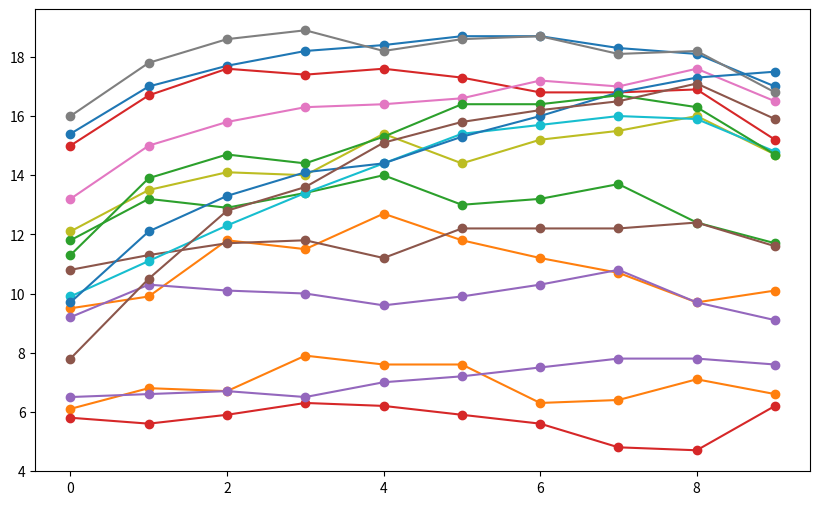

Here is the Python script that generated this plot: (Note: this script raises an exception after producing the figure.)
#!/usr/bin/env python
# coding: utf-8

# In[7]:


import pandas as pd
import matplotlib.pyplot as plt
import numpy as np

# 数据字典
data = {
    "Copenhagen": [15.4,17.0,17.7,18.2,18.4,18.7,18.7,18.3,18.1,17.0],
    "Dnipro": [9.5,9.9,11.8,11.5,12.7,11.8,11.2,10.7,9.7,10.1,],
    "Minsk": [11.8,13.2,12.9,13.4,14.0,13.0,13.2,13.7,12.4,11.7],
    "St. Gallen":[15.0,16.7,17.6,17.4,17.6,17.3,16.8,16.8,16.9,15.2],
    "Muscat":[9.2,10.3,10.1,10.0,9.6,9.9,10.3,10.8,9.7,9.1],
    "Samara":[10.8,11.3,11.7,11.8,11.2,12.2,12.2,12.2,12.4,11.6],
    "Zurich":[13.2,15.0,15.8,16.3,16.4,16.6,17.2,17.0,17.6,16.5],
    "Boston":[16.0,17.8,18.6,18.9,18.2,18.6,18.7,18.1,18.2,16.8],
    "Bonn":[12.1,13.5,14.1,14.0,15.4,14.4,15.2,15.5,16.0,14.7],
    "Chengdu":[9.9,11.1,12.3,13.4,14.4,15.4,15.7,16.0,15.9,14.8],
    "Seoul":[9.7,12.1,13.3,14.1,14.4,15.3,16.0,16.8,17.3,17.5,],
    "Riyadh":[6.1,6.8,6.7,7.9,7.6,7.6,6.3,6.4,7.1,6.6],
    "Nottingham":[11.3,13.9,14.7,14.4,15.3,16.4,16.4,16.7,16.3,14.7],
    "Athens":[5.8,5.6,5.9,6.3,6.2,5.9,5.6,4.8,4.7,6.2],
    "Istanbul":[6.5,6.6,6.7,6.5,7.0,7.2,7.5,7.8,7.8,7.6],
    "Melbourne":[7.8,10.5,12.8,13.6,15.1,15.8,16.2,16.5,17.1,15.9],
}

# 创建 DataFrame
df = pd.DataFrame.from_dict(data)

# 计算每个城市的平均值和标准差
means = df.mean()
std_devs = df.std()

# 打印平均值和标准差
print("平均值:")
print(means)
print("\n标准差:")
print(std_devs)

# 绘制折线图
plt.figure(figsize=(10, 6))
for city in df.columns:
    plt.plot(df.index, df[city], label=city, marker='o')  # 添加 marker 提升可读性

# 添加平均值和标准差到图中
for i, city in enumerate(df.columns):
    plt.text(len(df) - 1, df[city].iloc[-1], 
             f"Avg: {means[i]:.2f}\nStd: {std_devs[i]:.2f}", 
             fontsize=10, verticalalignment='center', 
             horizontalalignment='left')

# 图形设置
plt.title("多变量折线图及统计量")
plt.xlabel("时间点")
plt.ylabel("值")
plt.xticks(df.index)  # 确保 X 轴显示每一个时间点
plt.legend()
plt.grid(True)
plt.tight_layout()

# 显示图形
plt.show()


# In[ ]:




